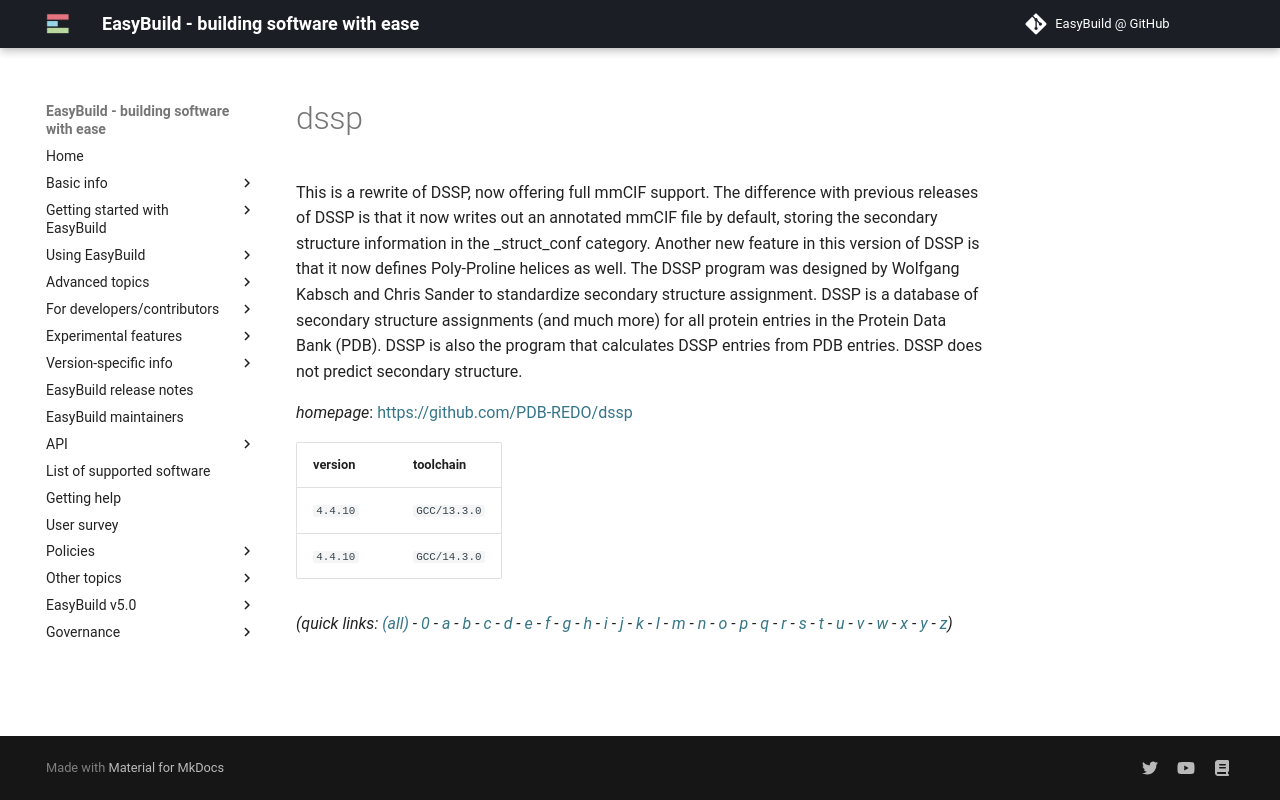

repository: easybuilders/easybuild-docs · page: version-specific/supported-software/d/dssp/index.html · generator: mkdocs

---
search:
  boost: 0.5
---
# dssp

This is a rewrite of DSSP, now offering full mmCIF support. The difference with previous releases of DSSP is that it now writes out an annotated mmCIF file by default, storing the secondary structure information in the _struct_conf category.  Another new feature in this version of DSSP is that it now defines Poly-Proline helices as well.  The DSSP program was designed by Wolfgang Kabsch and Chris Sander to standardize secondary structure assignment. DSSP is a database of secondary structure assignments (and much more) for all protein entries in the Protein Data Bank (PDB). DSSP is also the program that calculates DSSP entries from PDB entries.  DSSP does not predict secondary structure.

*homepage*: <https://github.com/PDB-REDO/dssp>

version | toolchain
--------|----------
``4.4.10`` | ``GCC/13.3.0``


*(quick links: [(all)](../index.md) - [0](../0/index.md) - [a](../a/index.md) - [b](../b/index.md) - [c](../c/index.md) - [d](../d/index.md) - [e](../e/index.md) - [f](../f/index.md) - [g](../g/index.md) - [h](../h/index.md) - [i](../i/index.md) - [j](../j/index.md) - [k](../k/index.md) - [l](../l/index.md) - [m](../m/index.md) - [n](../n/index.md) - [o](../o/index.md) - [p](../p/index.md) - [q](../q/index.md) - [r](../r/index.md) - [s](../s/index.md) - [t](../t/index.md) - [u](../u/index.md) - [v](../v/index.md) - [w](../w/index.md) - [x](../x/index.md) - [y](../y/index.md) - [z](../z/index.md))*
